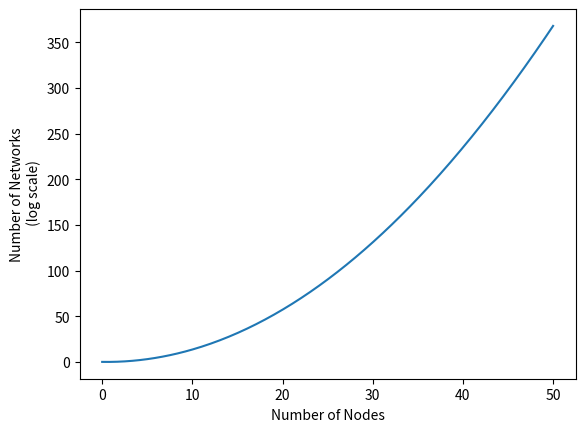

The matplotlib source for this figure: (Note: this script raises an exception after producing the figure.)
import matplotlib.pyplot as plt
from scipy.special import comb
from contextlib import suppress
from scipy.interpolate import interp1d
import numpy as np

# get number of graphs for a given n in log scale
vertices = np.arange(51, step=10)

with suppress(OverflowError):
    n_graphs = np.log10(2**comb(vertices, 2))
n_graphs[-1] = 368

xnew = np.linspace(vertices.min(), vertices.max(), 300)
interpolated = interp1d(vertices, n_graphs, kind="cubic")
ynew = interpolated(xnew)

# plotting code
fig, ax = plt.subplots()
ax.plot(xnew, ynew)
ax.set_xlabel("Number of Nodes")
ax.set_ylabel("Number of Networks\n (log scale)");

from graspologic.simulations import sbm
import numpy as np
from numpy.random import uniform

n_nodes = 50
n_networks = 100
np.random.seed(1234)
p = uniform(size=100, low=.5).round(2)
q = uniform(size=100, high=.5).round(2)

networks = []
for i in range(n_networks):
    np.random.seed(1234)
    P = np.array([[p[i], q[i]],
                  [q[i], p[i]]])
    network = sbm(n=[n_nodes//2, n_nodes//2], p=P)
    networks.append(network)

import functools
import networkx as nx

def preprocess(f):
    @functools.wraps(f)
    def wrapper(network):
        network = nx.from_numpy_matrix(network)
        return f(network)
    return wrapper

@preprocess
def modularity(network):
    communities = nx.algorithms.community.greedy_modularity_communities(network)
    Q = nx.algorithms.community.quality.modularity(network, communities)
    return Q

@preprocess
def network_density(network):
    return nx.density(network)

@preprocess
def clustering_coefficient(network):
    return nx.transitivity(network)

@preprocess
def path_length(network):
    if nx.number_connected_components(network) != 1:
        # You want to make sure this still works if your network isn't fully connected!
        network = max((network.subgraph(c) for c in nx.connected_components(network)), 
                      key=len)
    return nx.average_shortest_path_length(network)

import pandas as pd

network_features = []
for i, network in enumerate(networks):
    modularity_ = modularity(network)
    network_density_ = network_density(network)
    clustering_coefficient_ = clustering_coefficient(network)
    path_length_ = path_length(network)
    features = {"Modularity": modularity_, "Network Density": network_density_, 
                "Clustering Coefficient": clustering_coefficient_, "Average Path Length": path_length_}
    network_features.append(features)
    
df = pd.DataFrame(network_features)
feature_correlation = df.corr()

import seaborn as sns
from graphbook_code import cmaps

plot = sns.heatmap(feature_correlation, annot=True, square=True, 
                   cmap=cmaps["divergent"], cbar_kws={"aspect": 10, "ticks": [-1., -.5, 0., 0.5, 1.]})
plot.set_title("Average Correlation \nFor Your Network Features", y=1.05);

from graspologic.simulations import sample_edges

P1 = np.array([[.5, .5, .5],
               [.5, .5, .5],
               [.5, .5, .5]])

P2 = np.array([[.5, .9, .5],
               [.9, .5, .5],
               [.5, .5, .5]])

# First group
n_networks = 20
first_group = np.empty((n_networks, 3, 3))
for i in range(n_networks):
    network = sample_edges(P1)
    first_group[i] = network
    
# Second group
second_group = np.empty((n_networks, 3, 3))
for i in range(n_networks):
    network = sample_edges(P2)
    second_group[i] = network

edge_indices = np.triu_indices(3, k=1)

from hyppo.ksample import KSample

edge_pvals = []
for i, j in zip(*edge_indices):
    samples = [group[:, i, j] for group in [first_group, second_group]]
    _, pvalue = KSample("Dcorr").test(*samples)
    edge_pvals.append(pvalue)

np.array(edge_pvals).round(3)

from statsmodels.stats.multitest import multipletests

reject, corrected_pvals, *_ = multipletests(edge_pvals, method="holm", alpha=0.05)

corrected_pvals.round(3)

from graspologic.simulations import sbm

# generate network
P = np.array([[.8, .2,],
              [.2, .8]])
network, labels = sbm(p=P, n=[20, 20], return_labels=True)

from graspologic.embed import AdjacencySpectralEmbed as ASE

ase = ASE(n_components=2)
embedding = ase.fit_transform(network)

from graphbook_code import plot_latents, draw_cartesian, add_circle, text

ax = draw_cartesian(xrange=(-1, 1), yrange=(-1, 1))
plot = plot_latents(embedding, labels=labels, ax=ax)
plot.set_title("Bag of Nodes on a coordinate axis", y=1.1);

# plot circle
x_centroid, y_centroid = embedding[labels==0].mean(axis=0)
add_circle(x_centroid, y_centroid+.2, ax=ax)
ax.annotate("Nodes plotted \nas 2d points", xy=(x_centroid-.2, y_centroid+.2), xytext=(x_centroid-2, y_centroid), 
            arrowprops={"arrowstyle": "->"});

def make_network(*probs, n=100, return_labels=False):
    pa, pb, pc, pd = probs
    P = np.array([[pa, pb], 
                  [pc, pd]])
    
    return sbm([n, n], P, return_labels=return_labels)

n = 100
p1, p2, p3 = .12, .06, .03

first_group = []
for _ in range(6):
    network = make_network(p1, p3, p3, p1)
    first_group.append(network)
    
second_group = []
for _ in range(12):
    network = make_network(p2, p3, p3, p2)
    second_group.append(network)

from graphbook_code import heatmap

fig = plt.figure();

def rm_ticks(ax, x=False, y=False, **kwargs):
    if x is not None:
        ax.axes.xaxis.set_visible(x)
    if y is not None:
        ax.axes.yaxis.set_visible(y)
    sns.despine(ax=ax, **kwargs)

# add stack of heatmaps
for i in range(6):
    ax = fig.add_axes([.02*i, -.02*i, .8, .8]) 
    ax = heatmap(first_group[i], ax=ax, cbar=False)
    if i == 0:
        ax.set_title("First Group of Networks", loc="left", fontsize=16)
    rm_ticks(ax, top=False, right=False)
    ax.vlines(n, 0, n*2, colors="black", lw=.9, linestyle="dashed", alpha=.8)
    ax.hlines(n, 0, n*2, colors="black", lw=.9, linestyle="dashed", alpha=.8)
    
# add stack of heatmaps
for i in range(12):
    ax = fig.add_axes([.02*i+.75, -.02*i, .8, .8]) 
    ax = heatmap(second_group[i], ax=ax, cbar=False)
    if i == 0:
        ax.set_title("Second Group of Networks", loc="left", fontsize=16)
    rm_ticks(ax, top=False, right=False)
    ax.vlines(n, 0, n*2, colors="black", lw=.9, linestyle="dashed", alpha=.8)
    ax.hlines(n, 0, n*2, colors="black", lw=.9, linestyle="dashed", alpha=.8)

from graspologic.embed import OmnibusEmbed as OMNI
from graspologic.embed import ClassicalMDS

# Find a euclidean location for the nodes of all of your networks
omni = OMNI(n_components=2)
omni_embedding = omni.fit_transform(first_group + second_group)

# embed each network representation into a 2-dimensional space
cmds = ClassicalMDS(2)
cmds_embedding = cmds.fit_transform(omni_embedding)

# Find and normalize the dissimilarity matrix
distance_matrix = cmds.dissimilarity_matrix_ / np.max(cmds.dissimilarity_matrix_)

heatmap(distance_matrix, title="Pairwise Dissimilarity Matrix");

labels = [0]*6 + [1]*12
ax = draw_cartesian(xrange=(-1, 1), yrange=(-1, 1))
plot = plot_latents(cmds_embedding, ax=ax, labels=labels)
plot.legend_.set_title("Cluster")
plot.set_title("Different groups of networks", y=1.1)



